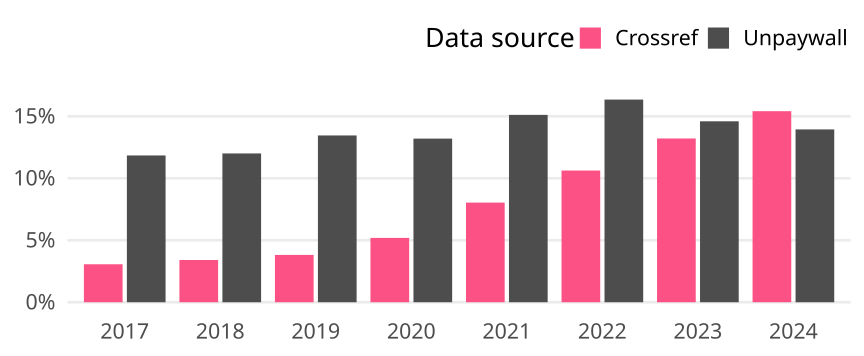

The data file committed next to this chart (first rows):
cr_year, cat, article_total, name, oa_articles, oa_share
2017, Global, 474286, Crossref, 14526, 0.03063
2017, Global, 474286, Unpaywall, 56151, 0.1184
2018, Global, 492599, Crossref, 16789, 0.03408
2018, Global, 492599, Unpaywall, 59128, 0.12
2019, Global, 514726, Crossref, 19647, 0.03817
2019, Global, 514726, Unpaywall, 69249, 0.1345
2020, Global, 546357, Crossref, 28355, 0.0519
2020, Global, 546357, Unpaywall, 72113, 0.132
2021, Global, 575425, Crossref, 46243, 0.08036
2021, Global, 575425, Unpaywall, 86965, 0.1511
2022, Global, 572525, Crossref, 60833, 0.1063
2022, Global, 572525, Unpaywall, 93588, 0.1635
2023, Global, 592101, Crossref, 78206, 0.1321
2023, Global, 592101, Unpaywall, 86418, 0.146
2024, Global, 214754, Crossref, 33096, 0.1541
2024, Global, 214754, Unpaywall, 29937, 0.1394
